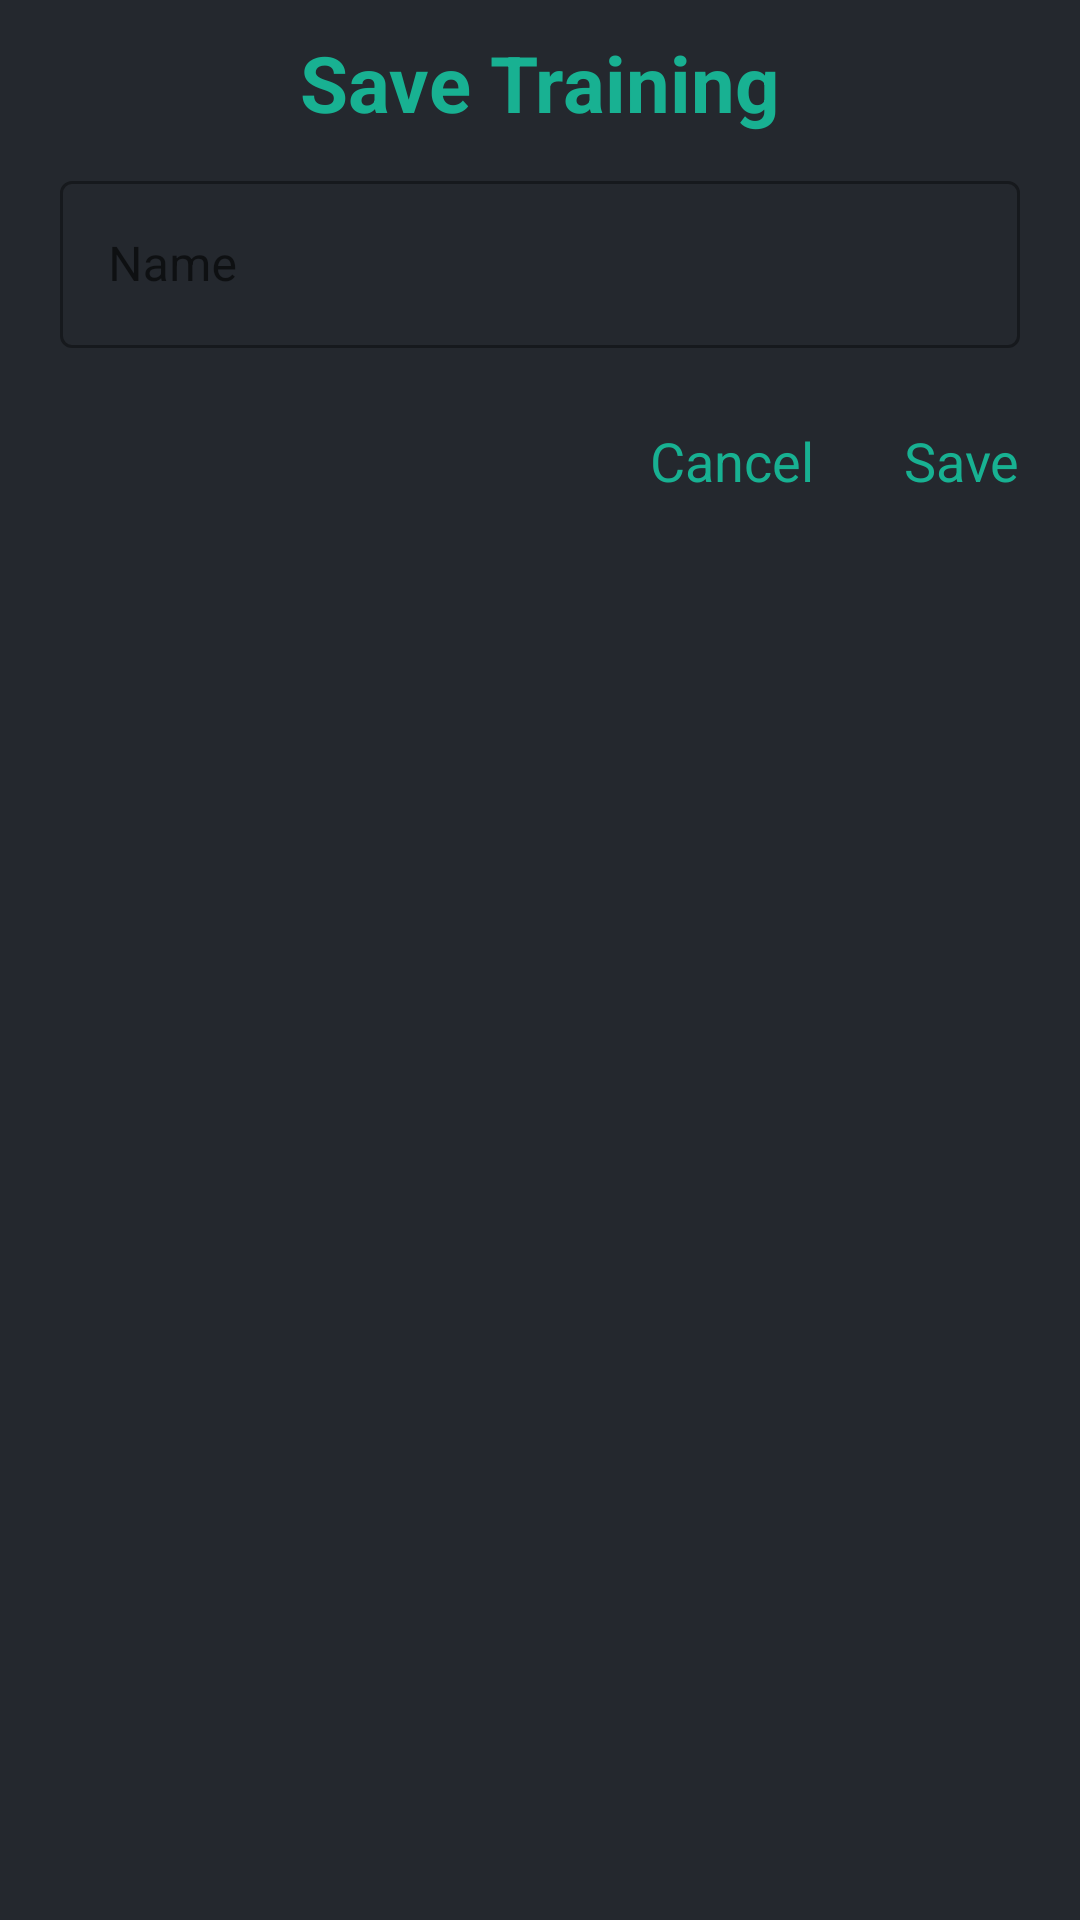

Produce the Android XML layout that renders to this screen, including the resource entries it uses.
<!-- AndroidManifest.xml: application theme Theme.RunningApp -->
<!-- res/layout/save_dialog.xml -->
<?xml version="1.0" encoding="utf-8"?>
<LinearLayout xmlns:android="http://schemas.android.com/apk/res/android"
    xmlns:app="http://schemas.android.com/apk/res-auto"
    android:orientation="vertical"
    android:layout_width="@dimen/DialogWidth"
    android:background="@color/dark"
    android:layout_height="wrap_content">
    <TextView
        android:layout_width="match_parent"
        android:layout_height="wrap_content"
        android:textSize="@dimen/DialogTitleText"
        android:text="Save Training"
        android:textStyle="bold"
        android:layout_marginTop="@dimen/TitleTopMargin"
        android:textColor="@color/cyan"
        android:gravity="center"/>
    <com.google.android.material.textfield.TextInputLayout
        android:paddingHorizontal="20dp"
        android:paddingTop="10dp"
        android:layout_width="match_parent"
        android:layout_height="wrap_content"
        android:hint="Name"
        app:errorEnabled="true"
        style="@style/Widget.MaterialComponents.TextInputLayout.OutlinedBox">

        <com.google.android.material.textfield.TextInputEditText
            android:id="@+id/NameInputSave"
            android:layout_width="match_parent"
            android:layout_height="wrap_content"
            />
    </com.google.android.material.textfield.TextInputLayout>
    <LinearLayout
        android:layout_width="match_parent"
        android:gravity="right"
        android:layout_marginBottom="@dimen/OptionButtonsBottomMargin"
        android:layout_height="wrap_content">
        <TextView
            android:id="@+id/DialogCancelButton"
            android:layout_width="wrap_content"
            android:layout_height="wrap_content"
            android:paddingVertical="@dimen/OptionPaddingVertical"
            android:paddingHorizontal="@dimen/OptionPaddingHorizontal"
            android:textColor="@color/cyan"
            android:layout_marginEnd="@dimen/MarginBetweenOptions"
            android:background="@drawable/option_button_bg_ripple"
            android:textSize="@dimen/DialogOptionText"
            android:text="Cancel"/>
        <TextView
            android:id="@+id/DialogSaveButton"
            android:layout_width="wrap_content"
            android:layout_height="wrap_content"
            android:textColor="@color/cyan"
            android:paddingVertical="@dimen/OptionPaddingVertical"
            android:paddingHorizontal="@dimen/OptionPaddingHorizontal"
            android:background="@drawable/option_button_bg_ripple"
            android:layout_marginEnd="@dimen/MarginBetweenOptions"
            android:textSize="@dimen/DialogOptionText"
            android:text="Save"/>
    </LinearLayout>
</LinearLayout>
<!-- resources referenced by this layout -->
<resources>
  <color name="cyan">#18B192</color>
  <color name="dark">#24282E</color>
  <dimen name="DialogOptionText">18sp</dimen>
  <dimen name="DialogTitleText">26sp</dimen>
  <dimen name="DialogWidth">300dp</dimen>
  <dimen name="MarginBetweenOptions">10dp</dimen>
  <dimen name="OptionButtonsBottomMargin">5dp</dimen>
  <dimen name="OptionPaddingHorizontal">10dp</dimen>
  <dimen name="OptionPaddingVertical">5dp</dimen>
  <dimen name="TitleTopMargin">10dp</dimen>
  <!-- drawable option_button_bg_ripple (drawable) -->
  <?xml version="1.0" encoding="utf-8"?>
  <ripple xmlns:android="http://schemas.android.com/apk/res/android" android:color="@color/textColor">
      <item android:drawable="@drawable/option_button_bg"/>
  
  </ripple>
  <style name="Theme.RunningApp" parent="Theme.MaterialComponents.DayNight.DarkActionBar">
          
          <item name="colorPrimary">@color/purple_500</item>
          <item name="colorPrimaryVariant">@color/purple_700</item>
          <item name="colorOnPrimary">@color/white</item>
          
          <item name="colorSecondary">@color/teal_200</item>
          <item name="colorSecondaryVariant">@color/teal_700</item>
          <item name="colorOnSecondary">@color/black</item>
          
          <item name="android:statusBarColor" tools:targetApi="l">?attr/colorPrimaryVariant</item>
          
      </style>
  <color name="textColor">#FFFFFF</color>
  <!-- drawable option_button_bg (drawable) -->
  <?xml version="1.0" encoding="utf-8"?>
  <shape xmlns:android="http://schemas.android.com/apk/res/android" android:shape="rectangle">
  <solid android:color="@color/dark"/>
  </shape>
  <color name="purple_500">#FF6200EE</color>
  <color name="purple_700">#FF3700B3</color>
  <color name="white">#FFFFFFFF</color>
  <color name="teal_200">#FF03DAC5</color>
  <color name="teal_700">#FF018786</color>
  <color name="black">#FF000000</color>
</resources>
